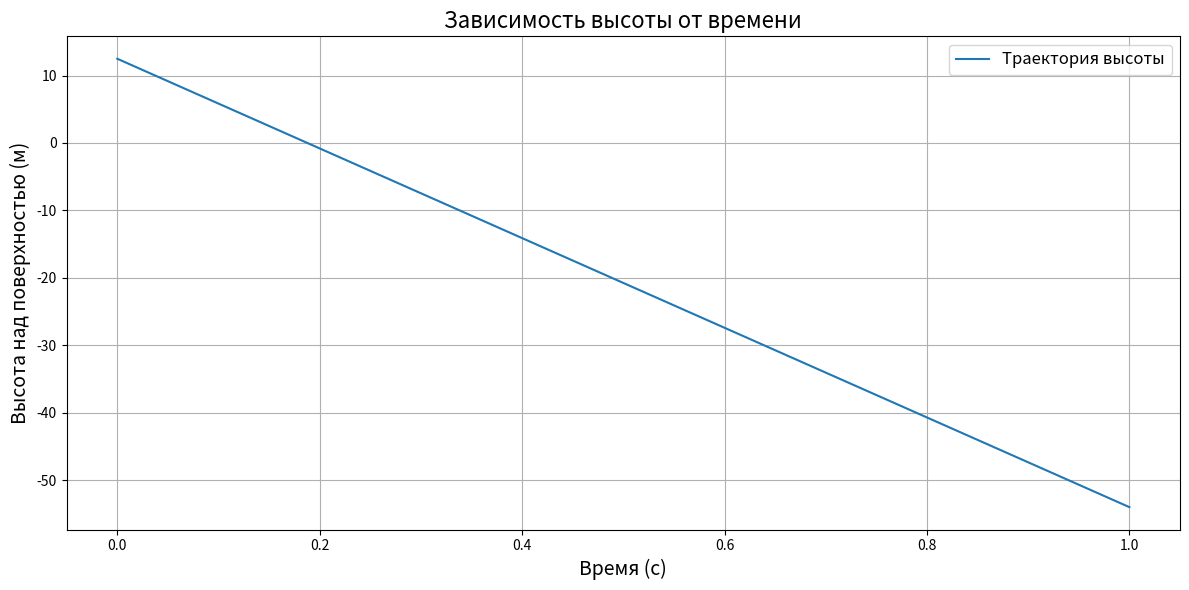

Reproduce this figure in Python.
import numpy as np
import matplotlib.pyplot as plt
# Задаем параметр (измените значения в зависимости от вашего контекста)

phi = np.degrees(90)
phi_final1 = 60
phi_final2 = 45
phi_final3 = 30
U = 77.65
S = 83.28
m0 = 292000
gamma1 = 1861
gamma2 = 466
gamma3 = 317
p = 1.2255
M = 5.29 * 10 ** 22
G = 6.67430 * 10 ** -11
g = 10
C = 0.5
R = 8.314
T = 273
R_planet = 600_000
# Начальные условия
h = [70]  # Начальная высота
v = 50  # Начальная скорость
dt = 1  # Шаг времени
t_max = 350  # Максимальное время


# Функции для первого этапа (t < t1)a
def ax_stage1(phi, t, m0, v, h):
    air_density = p * np.exp(-g * M * h / R_planet)
    return (U * t * np.cos(np.cos(phi)) - C * S * air_density * (v ** 2) / 2 * np.cos(np.cos(phi))) / m0


def ay_stage1(phi, t, m0, v, h):
    air_density = p * np.exp(-g * h * M / R_planet)
    return (U * t * np.sin(np.sin(phi)) - C * S * air_density * (v ** 2) / 2 * np.sin(np.sin(phi))) / m0 - (G * M) / (h + R_planet) ** 2



time = np.arange(0, t_max, dt)
heights = []


# Основной расчет
for t in time:
    print(str(h[-1]))
    if t < 72:
        gamma = gamma1
    if t == 73:
        m0 -= 48000
    if t == 120:
        m0 -= 63000
    elif 72 <= t < 120:
        U = 64.2
        gamma = gamma2
    elif 120 <= t < 290:
        U = 0
        gamma = 0
    else:
        U = 50.2
        gamma = gamma3

    m0 -= gamma * dt  # Уменьшаем массу

    if t == 86:
        phi = np.degrees(90 + (phi_final1 - 90) * (t / 8))
    if t == 94:
        phi = np.degrees(60 + (phi_final2 - 60) * (t / 9))
    if t == 295:
        phi = np.degrees(0)

    # Вычисляем ускорения
    a_x = ax_stage1(phi, t, m0, v, h[-1])
    a_y = ay_stage1(phi, t, m0, v, h[-1])

    # Обновляем скорость и высоту
    v_x = v * np.cos(phi) + a_x * dt
    v_y = v * np.sin(phi) + a_y * dt
    v = np.sqrt(v_x ** 2 + v_y ** 2)  # Полная скорость
    h_new = h[-1] + v_y * dt
    h.append(h_new)

    # Записываем текущую высоту
    heights.append(h_new)

# Построение графика
plt.figure(figsize=(12, 6))
plt.plot(time, heights, label='Траектория высоты')
plt.title('Зависимость высоты от времени', fontsize=16)
plt.xlabel('Время (с)', fontsize=14)
plt.ylabel('Высота над поверхностью (м)', fontsize=14)
plt.grid(True)
plt.legend(fontsize=12)
plt.show()

plt.tight_layout()
plt.show()
